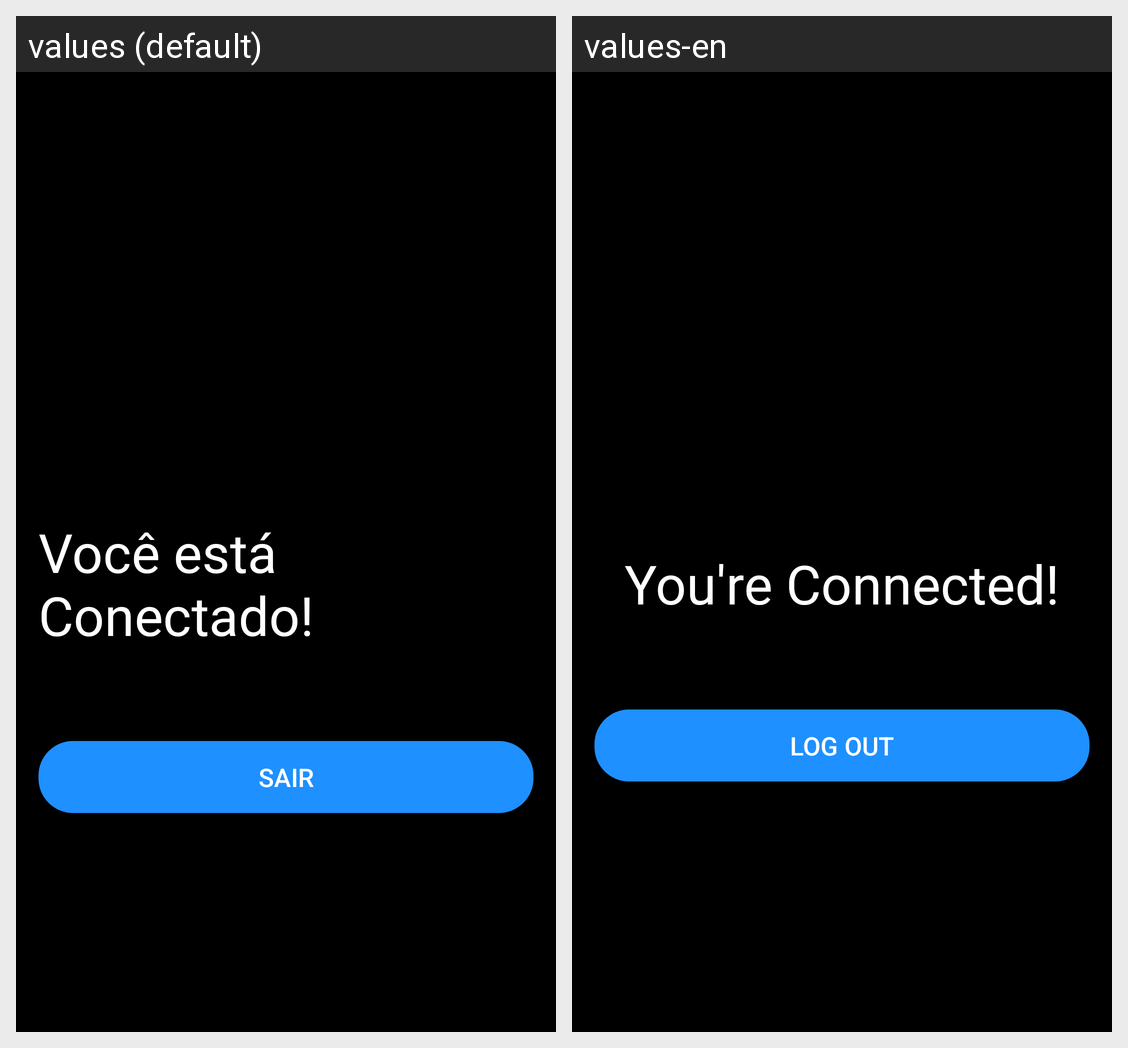

For this localized Android screen grid, give each drawn string resource with its value in every locale shown.
Android screen res/layout/activity_is_connected.xml rendered under 2 locales, left to right: values (default), values-en. Device: Nexus 5 (rendered at 1080×1920; each locale shown at half size, 540×960, under a caption strip naming it); theme AppTheme.
Strings drawn on this screen, with the default value and each locale's value (text and hints the layout hard-codes, and strings that could not be matched under every locale, appear in the picture but are not listed):

you_connected
  values: Você está Conectado!
  values-en: You're Connected!

log_out
  values: Sair
  values-en: Log out
